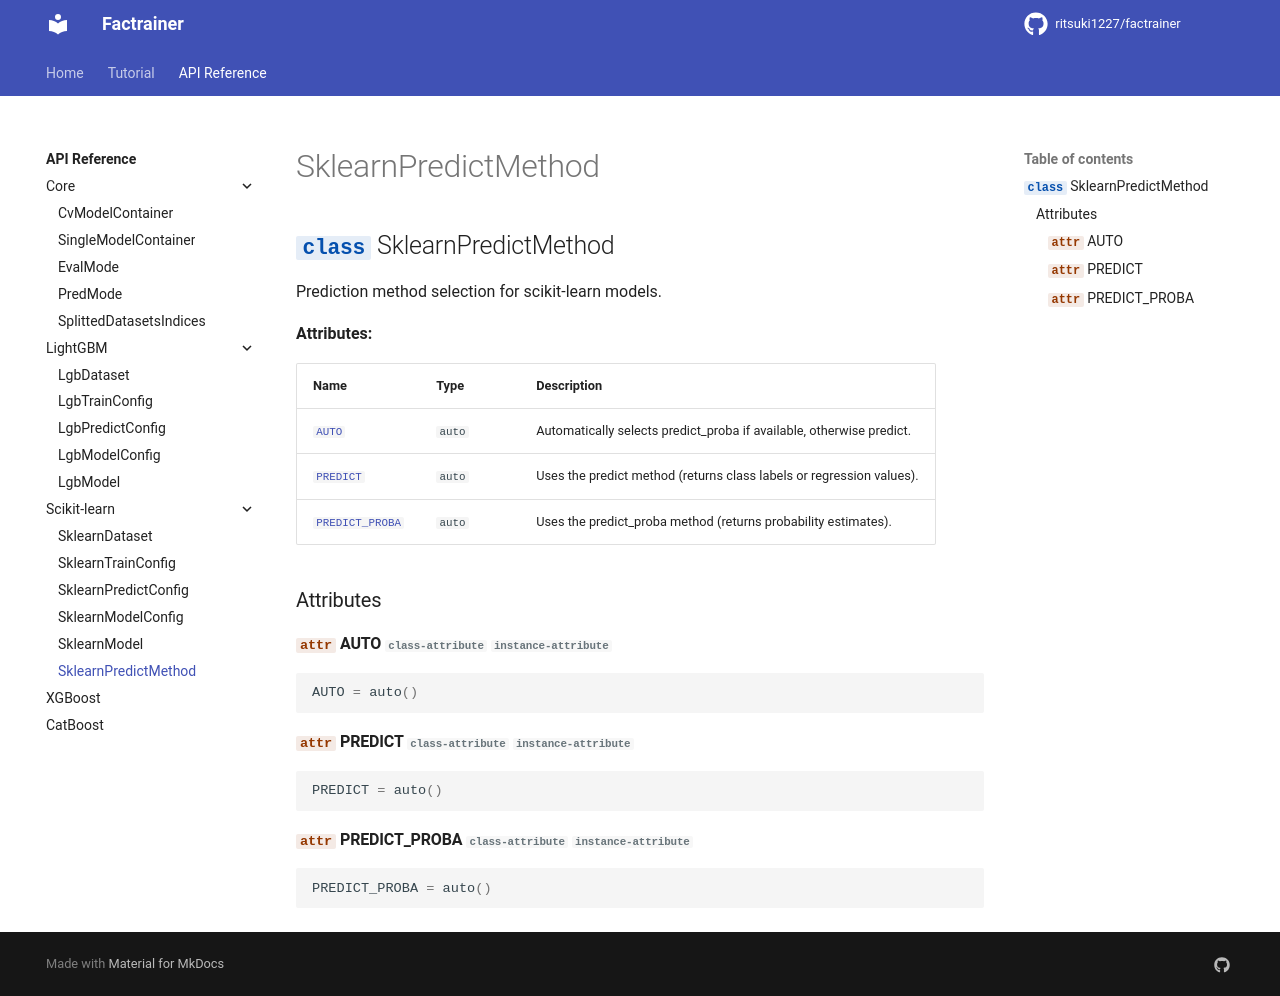

repository: ritsuki1227/factrainer · page: latest/reference/sklearn/sklearnpredictmethod/index.html · generator: mkdocs

# SklearnPredictMethod

::: factrainer.sklearn.SklearnPredictMethod
